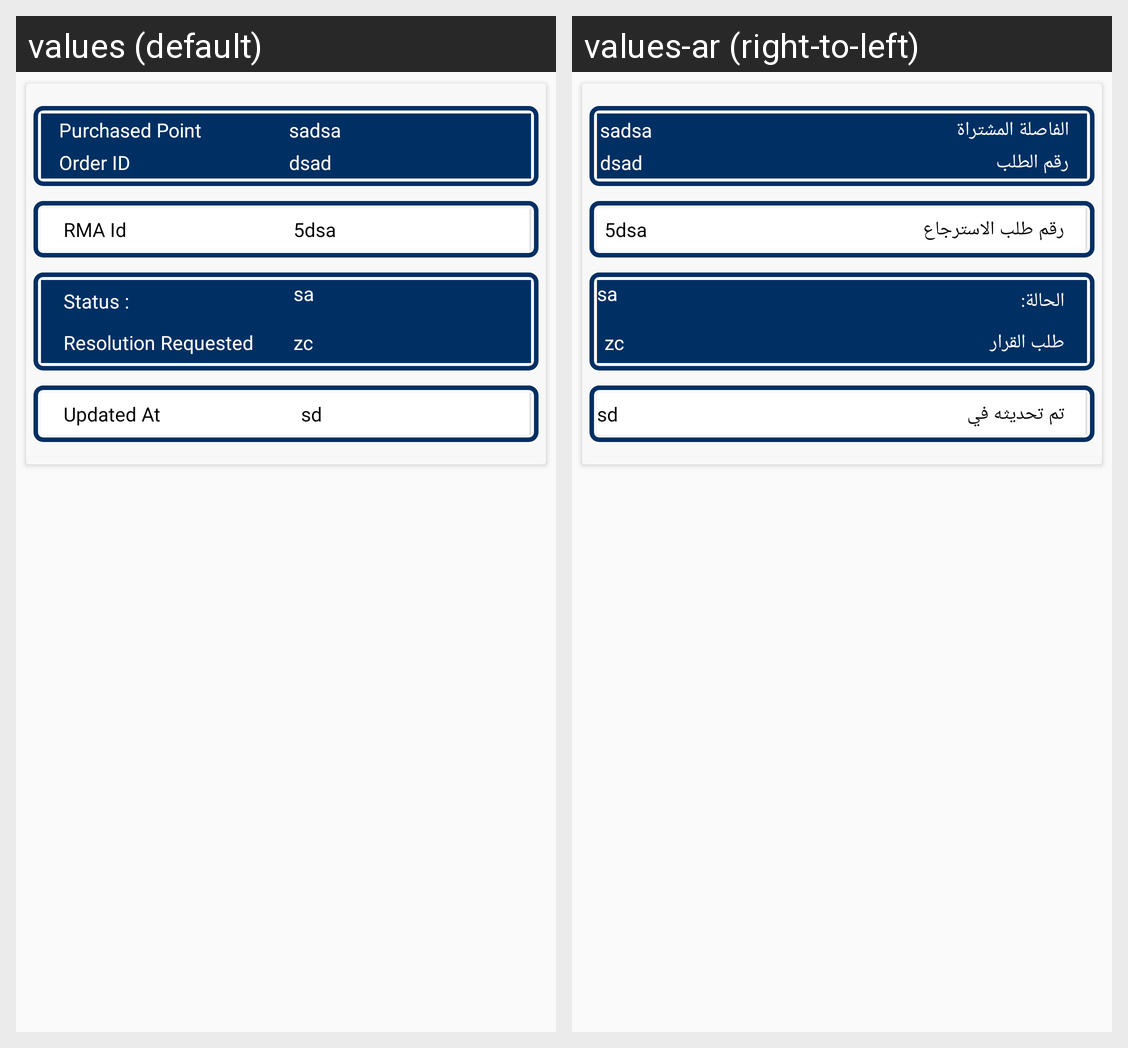

Strings drawn on this Android screen and how each of the app's shown locales translates them:
Android screen res/layout/ced_multivendor_rma_request_list_item.xml rendered under 2 locales, left to right: values (default), values-ar (right-to-left). Device: Nexus 5 (rendered at 1080×1920; each locale shown at half size, 540×960, under a caption strip naming it); theme AppTheme.
Strings drawn on this screen, with the default value and each locale's value (text and hints the layout hard-codes, and strings that could not be matched under every locale, appear in the picture but are not listed):

purchasedpoint
  values: Purchased Point
  values-ar: الفاصلة المشتراة

orderdid
  values: Order ID
  values-ar: رقم الطلب

rmaid
  values: RMA Id
  values-ar: رقم طلب الاسترجاع

status
  values: Status :
  values-ar: الحالة:

resolutionrequested
  values: Resolution Requested
  values-ar: طلب القرار

updatedat
  values: Updated At
  values-ar: تم تحديثه في
